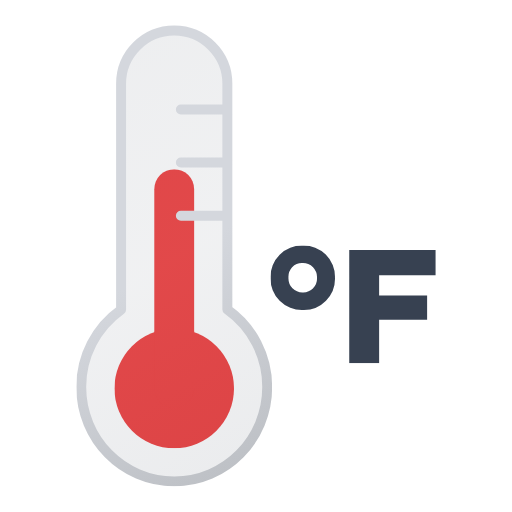
t = 0.00 s
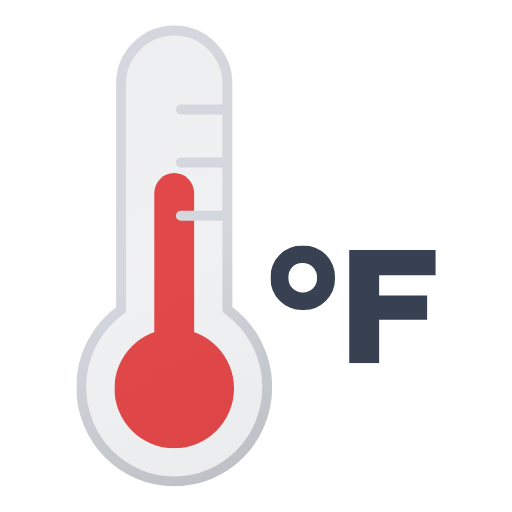
t = 0.13 s
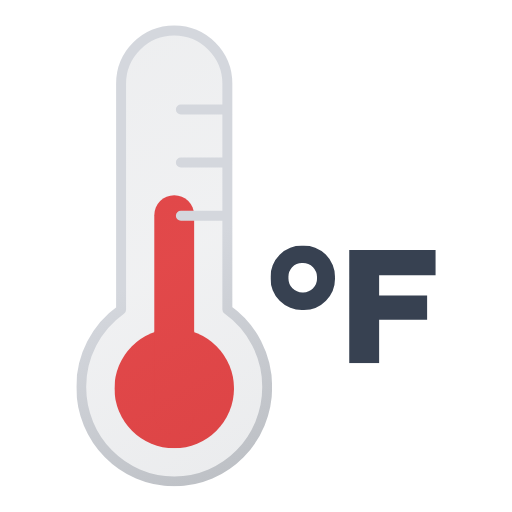
t = 0.38 s
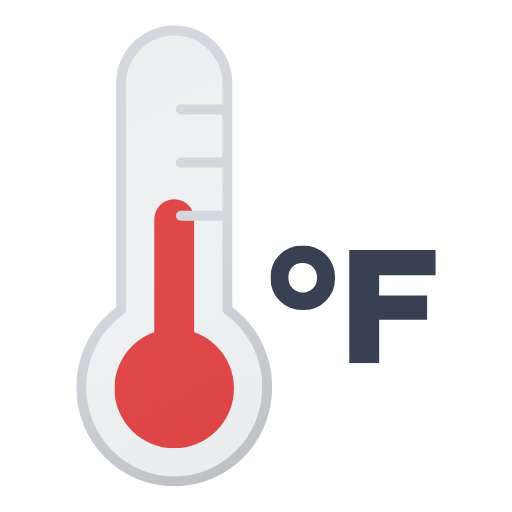
t = 0.50 s
t = 0.63 s: frame unchanged from t = 0.38 s, image omitted
t = 0.88 s: frame unchanged from t = 0.13 s, image omitted

The animated SVG that drew these frames (rendered in a browser with its animation timeline set to each time). Animation: 1 SMIL element (animateTransform=1); one cycle of 1.00 s, repeats indefinitely.

<svg xmlns="http://www.w3.org/2000/svg" xmlns:xlink="http://www.w3.org/1999/xlink" viewBox="151.083 102.083 308.333 308.333"><defs><symbol id="c" viewBox="0 0 99.5 70.9"><path fill="#374151" d="M19.4 0A18.7 18.7 0 000 19.3a18.9 18.9 0 0019.4 19.5 18.7 18.7 0 0014-5.6 18.8 18.8 0 005.4-14A18.7 18.7 0 0019.4 0Zm6.3 25.7a8.6 8.6 0 01-6.3 2.5 8.5 8.5 0 01-6.2-2.5 8.7 8.7 0 01-2.4-6.4A8.6 8.6 0 0113 13a8.4 8.4 0 016.3-2.5 8.4 8.4 0 018.7 8.8 8.7 8.7 0 01-2.4 6.4ZM99.5 17.9V2.6H47.4v68.3h18V44.7h28.9V30.1H65.4V17.9h34.1z"/></symbol><symbol id="e" viewBox="0 0 72 168"><circle cx="36" cy="132" r="36" fill="#ef4444"/><path fill="none" stroke="#ef4444" stroke-linecap="round" stroke-miterlimit="10" stroke-width="24" d="M36 12v120"><animateTransform attributeName="transform" calcMode="spline" dur="1s" keySplines=".42, 0, .58, 1; .42, 0, .58, 1" repeatCount="indefinite" type="translate" values="0 0; 0 18; 0 0"/></path></symbol><symbol id="f" viewBox="0 0 118 278"><path fill="url(#a)" stroke="url(#b)" stroke-linecap="round" stroke-linejoin="round" stroke-width="6" d="M115 218.2c0 31.4-25 56.8-56 56.8S3 249.6 3 218.2a57 57 0 0124-46.6V35.5a32 32 0 1164 0v136a57 57 0 0124 46.7ZM63 83h28M63 51h28m-28 64h28"/></symbol><symbol id="d" viewBox="0 0 118 278"><use xlink:href="#e" width="72" height="168" transform="translate(23 87)"/><use xlink:href="#f" width="118" height="278"/></symbol><linearGradient id="a" x1="-7.2" x2="116.4" y1="36.3" y2="250.4" gradientUnits="userSpaceOnUse"><stop offset="0" stop-color="#515a69" stop-opacity=".1"/><stop offset=".5" stop-color="#6b7280" stop-opacity=".1"/><stop offset="1" stop-color="#384354" stop-opacity=".1"/></linearGradient><linearGradient id="b" x1="-8.7" x2="117.9" y1="33.7" y2="253" gradientUnits="userSpaceOnUse"><stop offset="0" stop-color="#d4d7dd"/><stop offset=".5" stop-color="#d4d7dd"/><stop offset="1" stop-color="#bec1c6"/></linearGradient></defs><use xlink:href="#c" width="99.5" height="70.9" transform="translate(314 250)"/><use xlink:href="#d" width="118" height="278" transform="translate(197 117)"/></svg>
